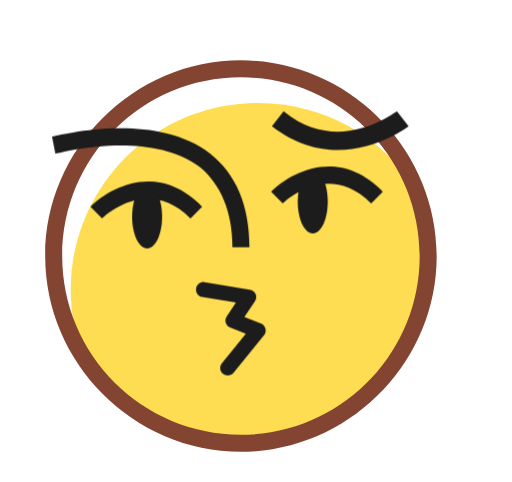
t = 0.00 s
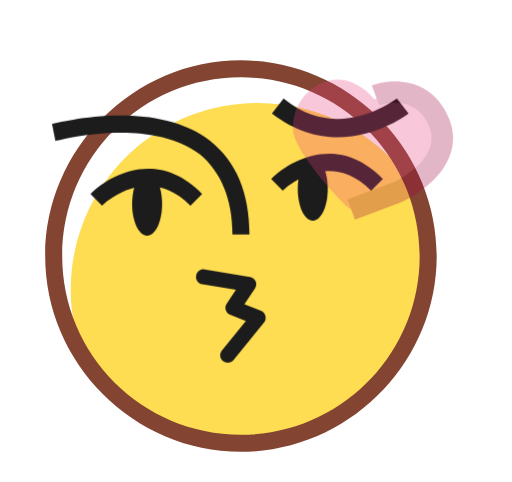
t = 0.70 s
t = 1.32 s: frame unchanged from t = 0.00 s, image omitted
t = 2.02 s: frame unchanged from t = 0.70 s, image omitted
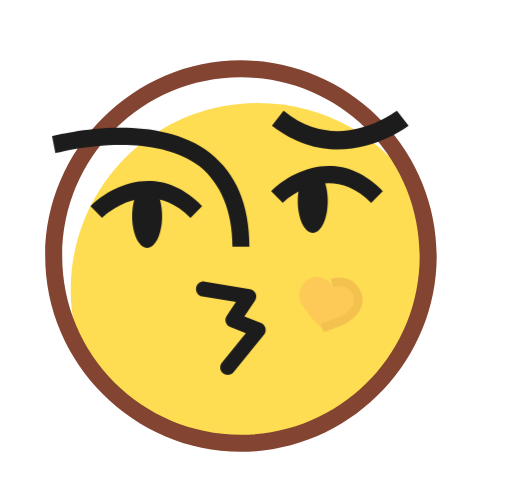
t = 2.69 s
t = 3.34 s: frame unchanged from t = 0.70 s, image omitted

The animated SVG that drew these frames (rendered in a browser with its animation timeline set to each time). Animation: 2 CSS @keyframes rules; one cycle of 4.00 s, repeats indefinitely.

<svg width="512" height="512" viewBox="-2 -3 34 32" overflow="visible" style="overflow: visible;" fill="none" xmlns="http://www.w3.org/2000/svg">
    <style>
        .mouth-heart-main {
            transform-origin: 20px 17px;
            animation: heartFlySequence 4s infinite ease-in-out;
            opacity: 0;
        }
        .brows-eyes-move {
            transform-origin: 14px 10px;
            animation: browsSync 4s infinite ease-in-out;
        }
        @keyframes heartFlySequence {
            0%   { transform: translate(0, 0) scale(0.5); opacity: 0; }
            5%   { transform: translate(0, 0) scale(1); opacity: 1; }
            25%  { transform: translate(4px, -15px) scale(1.6); opacity: 0; }

            33%  { transform: translate(0, 0) scale(0.5); opacity: 0; }
            38%  { transform: translate(0, 0) scale(1); opacity: 1; }
            58%  { transform: translate(4px, -15px) scale(1.6); opacity: 0; }

            66%  { transform: translate(0, 0) scale(0.5); opacity: 0; }
            71%  { transform: translate(0, 0) scale(1); opacity: 1; }
            91%  { transform: translate(4px, -15px) scale(1.6); opacity: 0; }

            100% { transform: translate(0, 0) scale(0.5); opacity: 0; }
        }
        @keyframes browsSync {
            0%, 30%, 33%, 63%, 66%, 96%, 100% { transform: translateY(0); }
            10%, 43%, 76% { transform: translateY(-1.2px); }
        }
    </style>

    <g class="character-base">
        <path d="M14.0051 26.4399C20.8726 26.4399 26.4399 20.8726 26.4399 14.0051C26.4399 7.13755 20.8726 1.57031 14.0051 1.57031C7.13755 1.57031 1.57031 7.13755 1.57031 14.0051C1.57031 20.8726 7.13755 26.4399 14.0051 26.4399Z" fill="white"/>
        <path d="M26.4344 14.002C26.4344 12.4194 26.0953 10.9499 25.6431 9.59334C23.3823 6.08899 19.5388 3.82812 15.1301 3.82812C8.23444 3.82812 2.69531 9.36726 2.69531 16.2629C2.69531 17.8455 3.03444 19.3151 3.48662 20.6716C5.74749 24.1759 9.59097 26.4368 13.9997 26.4368C20.8953 26.4368 26.4344 20.8977 26.4344 14.002Z" fill="#FFDD52"/>
        <path d="M14 27C6.87826 27 1 21.1217 1 14C1 6.87826 6.87826 1 14 1C21.1217 1 27 6.87826 27 14C27 21.1217 21.1217 27 14 27ZM14 2.13043C7.44348 2.13043 2.13043 7.44348 2.13043 14C2.13043 20.5565 7.44348 25.8696 14 25.8696C20.5565 25.8696 25.8696 20.5565 25.8696 14C25.8696 7.44348 20.5565 2.13043 14 2.13043Z" fill="#844432"/>
    </g>

    <g class="brows-eyes-move">
        <path d="M14.5662 13.414H13.4357C13.4357 11.0401 12.6444 9.23141 11.2879 8.10097C7.8966 5.50097 1.79226 7.19663 1.67921 7.19663L1.45312 6.06619C1.67921 6.06619 8.12269 4.2575 11.9662 7.19663C13.6618 8.55315 14.5662 10.5879 14.5662 13.414Z" fill="#1C1C1C"/>
        <path d="M10.6481 11.504C7.77066 8.62654 4.89319 11.3933 4.78252 11.504L4.00781 10.7293C5.33588 9.40124 8.54536 7.74116 11.4228 10.7293L10.6481 11.504Z" fill="#1C1C1C"/>
        <path d="M7.76949 13.4946C8.31959 13.4946 8.76553 12.5532 8.76553 11.3918C8.76553 10.2305 8.31959 9.28906 7.76949 9.28906C7.21938 9.28906 6.77344 10.2305 6.77344 11.3918C6.77344 12.5532 7.21938 13.4946 7.76949 13.4946Z" fill="#1C1C1C"/>
        <path d="M22.6481 10.504C19.7707 7.62654 16.8932 10.3933 16.7825 10.504L16.0078 9.7293C17.3359 8.40124 20.5454 6.74116 23.4228 9.7293L22.6481 10.504Z" fill="#1C1C1C"/>
        <path d="M18.7695 12.4946C19.3196 12.4946 19.7655 11.5532 19.7655 10.3918C19.7655 9.2305 19.3196 8.28906 18.7695 8.28906C18.2194 8.28906 17.7734 9.2305 17.7734 10.3918C17.7734 11.5532 18.2194 12.4946 18.7695 12.4946Z" fill="#1C1C1C"/>
        <path d="M24.3581 4.38308L25.1328 5.37912C25.1328 5.37912 20.5953 8.92063 16.0577 5.37912L16.8324 4.38308C20.4846 7.37122 24.1368 4.49375 24.3581 4.38308Z" fill="#1C1C1C"/>
        <path d="M11.0229 16.1455C11.068 15.8732 11.325 15.6888 11.5974 15.7337L14.5988 16.2295C14.7666 16.2572 14.909 16.3694 14.9764 16.5256C15.0436 16.6817 15.0275 16.8615 14.9326 17.0026L14.2299 18.0465L15.3285 18.4796C15.4768 18.5381 15.5881 18.6642 15.6285 18.8185C15.6688 18.9727 15.6338 19.1371 15.5332 19.2607L13.5117 21.7434C13.3374 21.9575 13.0221 21.9896 12.808 21.8154C12.5938 21.6411 12.5615 21.3258 12.7359 21.1117L14.3253 19.1589L13.2847 18.7492C13.1438 18.6937 13.0354 18.5768 12.9904 18.4321C12.9455 18.2876 12.9686 18.1306 13.053 18.005L13.6677 17.09L11.4347 16.72C11.1624 16.6749 10.978 16.4179 11.0229 16.1455Z" fill="#1C1C1C"/>
    </g>

    <g class="mouth-heart-main">
        <path d="M18.9607 20.1741C18.6666 20.1113 16.4055 17.5941 16.2476 16.6048C16.1043 15.4027 16.9211 14.313 18.0974 14.1324C18.7653 14.0283 19.4628 14.3621 20.026 15.0372C20.7863 14.6445 21.5888 14.6307 22.1561 14.9984C22.6414 15.3178 23.0008 15.7952 23.1291 16.3467C23.2574 16.8982 23.161 17.4942 22.8419 17.981C22.2036 18.9546 19.0846 20.1697 18.9607 20.1741Z" fill="#E93F7F"/>
        <path d="M21.6834 14.2828C22.395 14.4606 23.0896 14.9414 23.4956 15.9076C23.9317 16.9461 23.5783 17.8575 23.0381 18.5151C22.5095 19.1584 21.7675 19.6137 21.2449 19.843L21.2328 19.8484L21.2197 19.8535L19.1177 20.6402L18.9421 20.1714L18.7663 19.7035L20.8489 18.9237C21.2745 18.736 21.8663 18.365 22.265 17.8798C22.6537 17.4066 22.8209 16.8847 22.5732 16.2949C22.295 15.6329 21.8614 15.3575 21.4406 15.2524C20.9925 15.1406 20.5292 15.2171 20.2528 15.3205L20.0772 14.8517L19.9014 14.3838C20.3257 14.225 20.9993 14.1119 21.6834 14.2828Z" fill="#9F043E"/>
    </g>
</svg>
